Photos from the image-classification dataset "dataset" in the GitHub repository farrelbima/guava_crystal. Its 3 classes are: grade A, grade B, grade C.

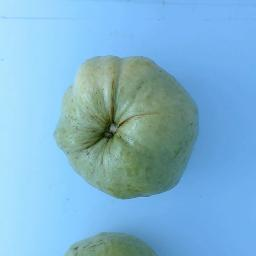
Label: grade A

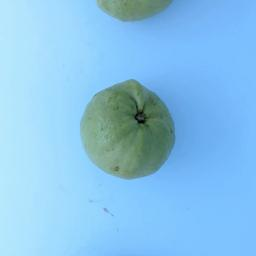
Label: grade C

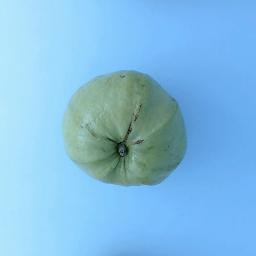
Label: grade B

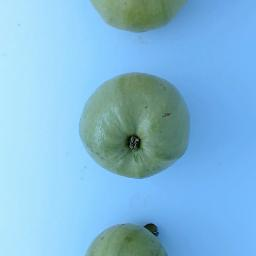
Label: grade C

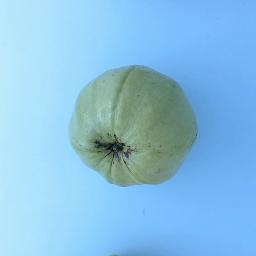
Label: grade B

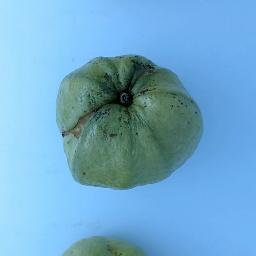
Label: grade A
